Dataset: dataset (GitHub, CamisaoLucas/classification_model). Classes: bioclastic grainstone, mudstone, oolite, wackestone.

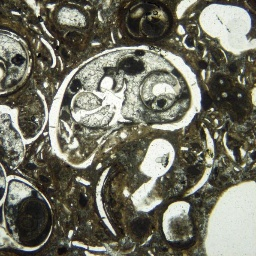
Label: wackestone

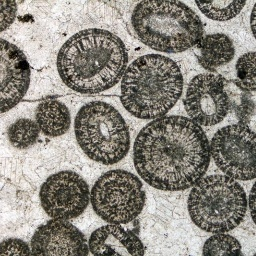
Label: oolite

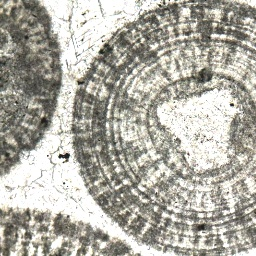
Label: oolite

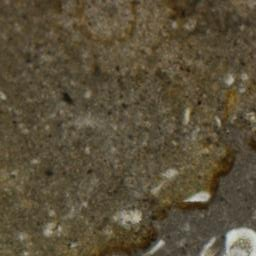
Label: mudstone

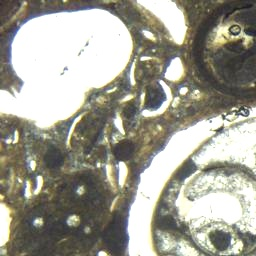
Label: wackestone

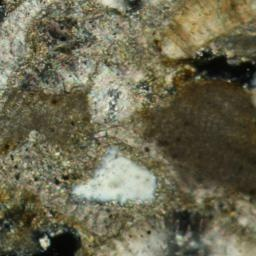
Label: bioclastic grainstone
